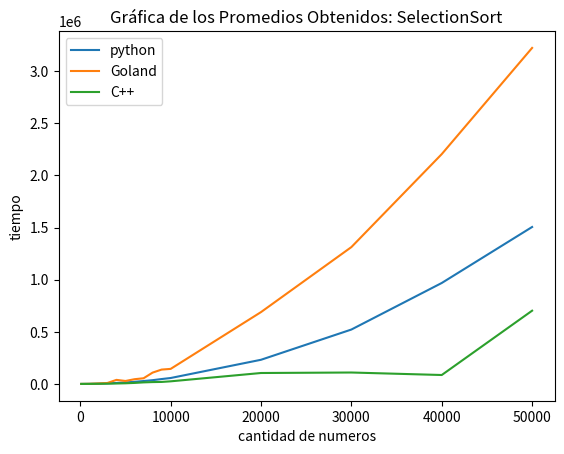

The matplotlib source for this figure:
# -*- coding: utf-8 -*-
"""
Created on Wed Jun 22 14:54:45 2022

[redacted]
"""

import numpy as np
from matplotlib import pyplot as plt

#Resultado Python
yp = [11.6,
641.6,
2327,
5144.6,
9272,
14185.4,
20423.4,
27759.4,
35948.6,
46738.8,
56727.6,
231739,
521820,
968394.6,
1505606.6
] #Colocar los resultados obtenido del txt
xp = [100,1000, 2000, 3000, 4000, 5000, 6000, 7000, 8000, 9000, 10000, 20000, 30000, 40000 , 50000]


#Resultado Goland
yg = [10.4,
1128.2,
4464.8,
8950.2,
38805,
28182.2,
45195.4,
54200,
108515.8,
137618.2,
144222.8,
689240.4,
1312794,
2204782.2,
3223559.8
] #Colocar los resultados obtenido del txt
xg = [100,1000, 2000, 3000, 4000, 5000, 6000, 7000, 8000, 9000, 10000, 20000, 30000, 40000 , 50000]


#Resultado C++
yc = [8,
386,
1459.6,
2583.2,
4068.8,
6086.8,
9592.2,
14713.2,
17671.2,
19037.2,
24898.2,
104767.6,
109508,
85513.6,
702579.6


] #Colocar los resultados obtenido del txt
xc =[100,1000, 2000, 3000, 4000, 5000, 6000, 7000, 8000, 9000, 10000, 20000, 30000, 40000 , 50000]


plt.plot(xp, yp, '-', label = 'python')
plt.plot(xg, yg, '-', label = 'Goland')
plt.plot(xc, yc, '-', label = "C++")
#plt.fill_between(x, ys, 195, where=(ys > 195), facecolor='g', alpha=0.6) #Para colorear debajo de las graficas

plt.legend()


plt.title("Gráfica de los Promedios Obtenidos: SelectionSort")
plt.xlabel('cantidad de numeros')
plt.ylabel('tiempo')
plt.show()